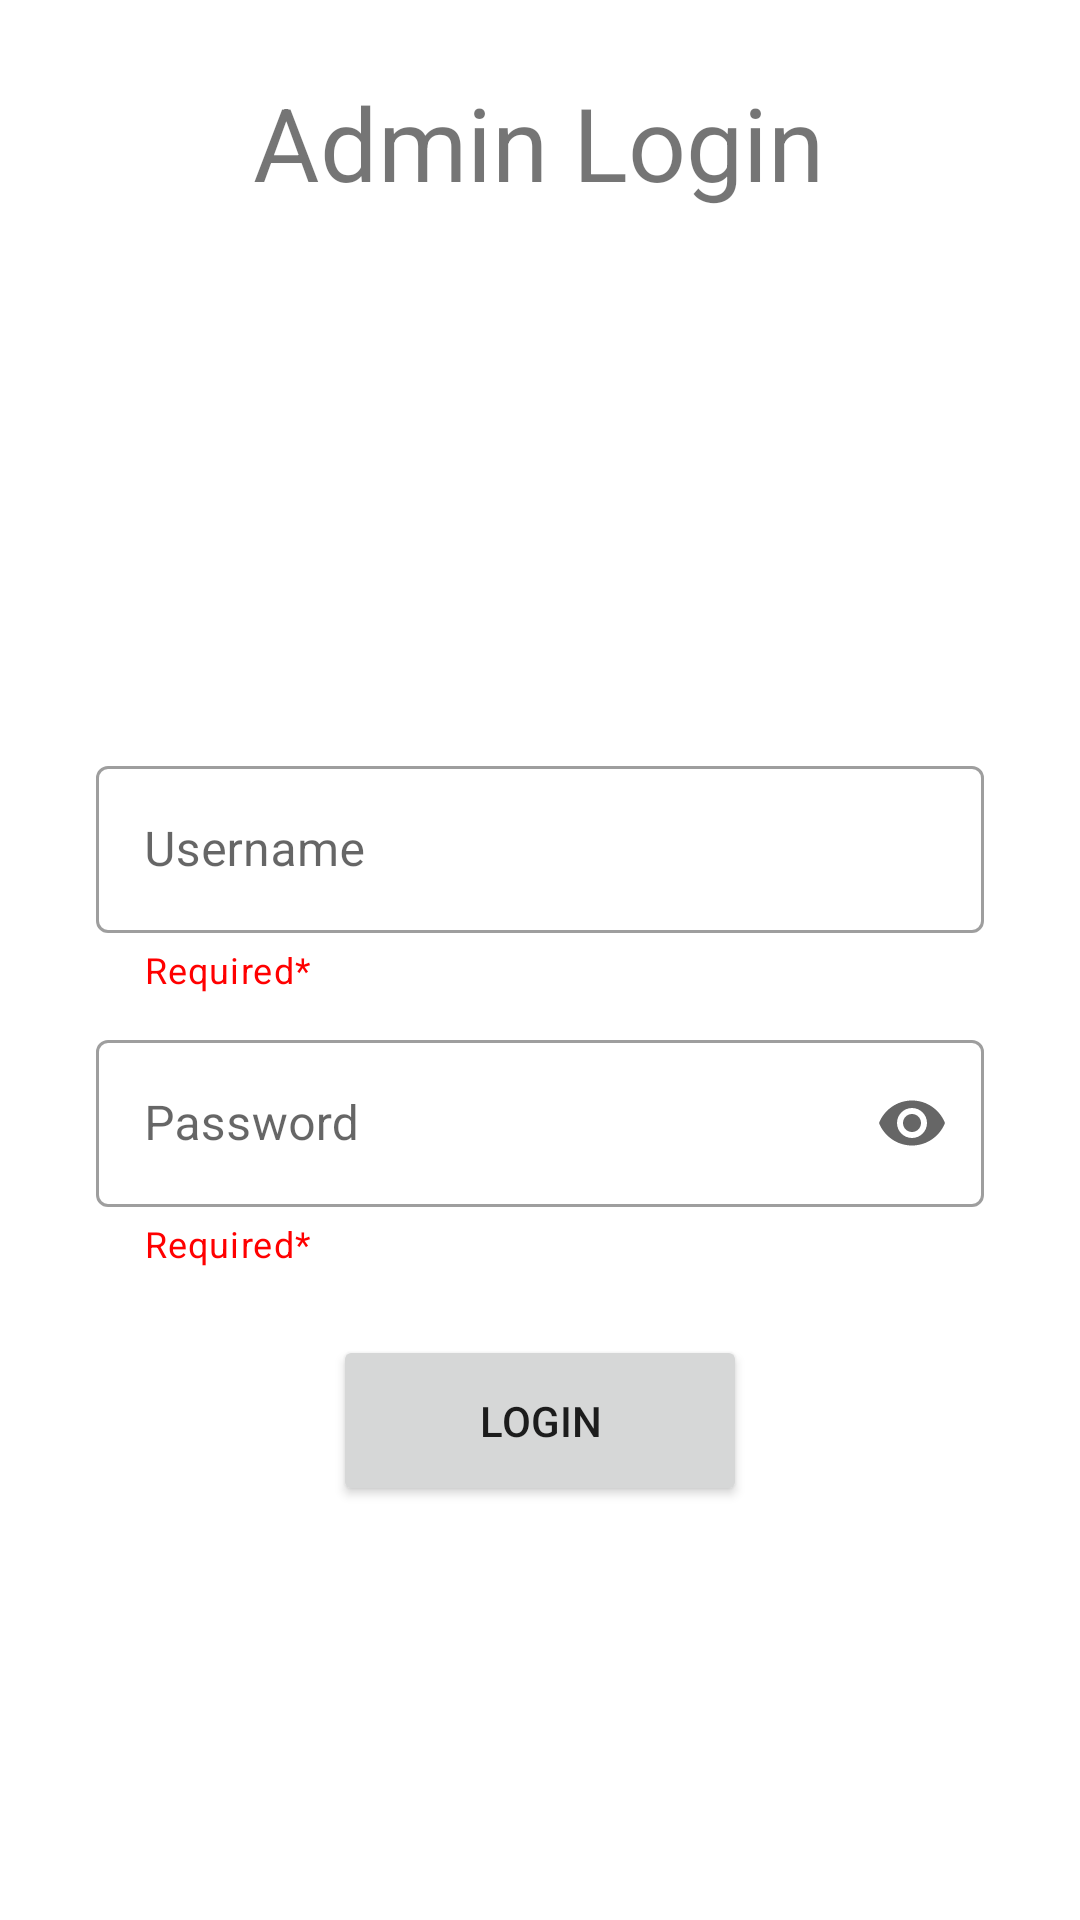

Layout XML and referenced resources for this Android screen:
<!-- AndroidManifest.xml: application theme Theme.ParivaarApp -->
<!-- res/layout/activity_master_login.xml -->
<?xml version="1.0" encoding="utf-8"?>
<androidx.constraintlayout.widget.ConstraintLayout xmlns:android="http://schemas.android.com/apk/res/android"
    xmlns:app="http://schemas.android.com/apk/res-auto"
    xmlns:tools="http://schemas.android.com/tools"
    android:layout_width="match_parent"
    android:layout_height="match_parent"
    tools:context=".ClinicLogin">


    <com.google.android.material.textfield.TextInputLayout
        android:id="@+id/username_layout"
        style="@style/Widget.MaterialComponents.TextInputLayout.OutlinedBox"
        android:layout_width="match_parent"
        android:layout_height="wrap_content"
        android:layout_alignParentStart="true"
        android:layout_alignParentTop="true"
        android:layout_alignParentEnd="true"
        android:layout_marginStart="32dp"
        android:layout_marginTop="250dp"
        android:layout_marginEnd="32dp"
        android:hint="Username"
        app:endIconMode="clear_text"
        app:helperText="Required*"
        app:helperTextTextColor="@color/red"
        app:layout_constraintEnd_toEndOf="parent"
        app:layout_constraintHorizontal_bias="0.0"
        app:layout_constraintStart_toStartOf="parent"
        app:layout_constraintTop_toTopOf="parent"
        app:startIconDrawable="@drawable/profile">

        <com.google.android.material.textfield.TextInputEditText
            android:id="@+id/username_editText"
            android:layout_width="match_parent"
            android:layout_height="wrap_content" />
    </com.google.android.material.textfield.TextInputLayout>


    <com.google.android.material.textfield.TextInputLayout
        style="@style/Widget.MaterialComponents.TextInputLayout.OutlinedBox"

        android:id="@+id/password_layout"
        app:endIconMode="password_toggle"
        android:layout_width="match_parent"
        android:layout_height="wrap_content"
        android:layout_above="@+id/login"
        android:layout_below="@+id/username_layout"
        android:layout_alignParentStart="true"
        android:layout_alignParentEnd="true"
        android:layout_marginStart="32dp"
        android:layout_marginTop="10dp"
        android:layout_marginEnd="32dp"
        android:hint="Password"

        app:helperText="Required*"
        app:helperTextTextColor="@color/red"
        app:layout_constraintEnd_toEndOf="parent"
        app:layout_constraintHorizontal_bias="0.0"
        app:layout_constraintStart_toStartOf="parent"
        app:layout_constraintTop_toBottomOf="@+id/username_layout"
        app:startIconDrawable="@drawable/lock"
        >

        <com.google.android.material.textfield.TextInputEditText

            android:id="@+id/password_editText"
            android:layout_width="match_parent"
            android:layout_height="wrap_content"
            android:inputType="textPassword"/>
    </com.google.android.material.textfield.TextInputLayout>


    <Button
        android:id="@+id/login"
        android:layout_width="138dp"
        android:layout_height="57dp"
        android:layout_alignParentStart="true"
        android:layout_alignParentEnd="true"
        android:layout_alignParentBottom="true"
        android:text="Login"
        app:layout_constraintBottom_toBottomOf="parent"
        app:layout_constraintEnd_toEndOf="parent"
        app:layout_constraintStart_toStartOf="parent"
        app:layout_constraintTop_toBottomOf="@+id/password_layout"
        app:layout_constraintVertical_bias="0.13999999" />

    <TextView
        android:id="@+id/textView5"
        android:layout_width="wrap_content"
        android:layout_height="wrap_content"
        android:text="Admin Login"
        android:textSize="34sp"
        app:layout_constraintBottom_toTopOf="@+id/username_layout"
        app:layout_constraintEnd_toEndOf="parent"
        app:layout_constraintHorizontal_bias="0.497"
        app:layout_constraintStart_toStartOf="parent"
        app:layout_constraintTop_toTopOf="parent"
        app:layout_constraintVertical_bias="0.121" />
</androidx.constraintlayout.widget.ConstraintLayout>
<!-- resources referenced by this layout -->
<resources>
  <color name="red">#FF0000</color>
  <!-- drawable lock: png bitmap (mipmap-hdpi, 2229 bytes) -->
  <style name="Theme.ParivaarApp" parent="Theme.MaterialComponents.DayNight.DarkActionBar">
          
          <item name="colorPrimary">@color/purple_500</item>
          <item name="colorPrimaryVariant">@color/purple_700</item>
          <item name="colorOnPrimary">@color/white</item>
          
          <item name="colorSecondary">@color/teal_200</item>
          <item name="colorSecondaryVariant">@color/teal_700</item>
          <item name="colorOnSecondary">@color/black</item>
          
          <item name="android:statusBarColor" tools:targetApi="l">?attr/colorPrimaryVariant</item>
          
      </style>
  <color name="purple_500">#FF6200EE</color>
  <color name="purple_700">#FF3700B3</color>
  <color name="white">#FFFFFFFF</color>
  
  
  
      //newly added
  
      //I just added
  <color name="teal_200">#FF03DAC5</color>
  <color name="teal_700">#FF018786</color>
  <color name="black">#FF000000</color>
</resources>
